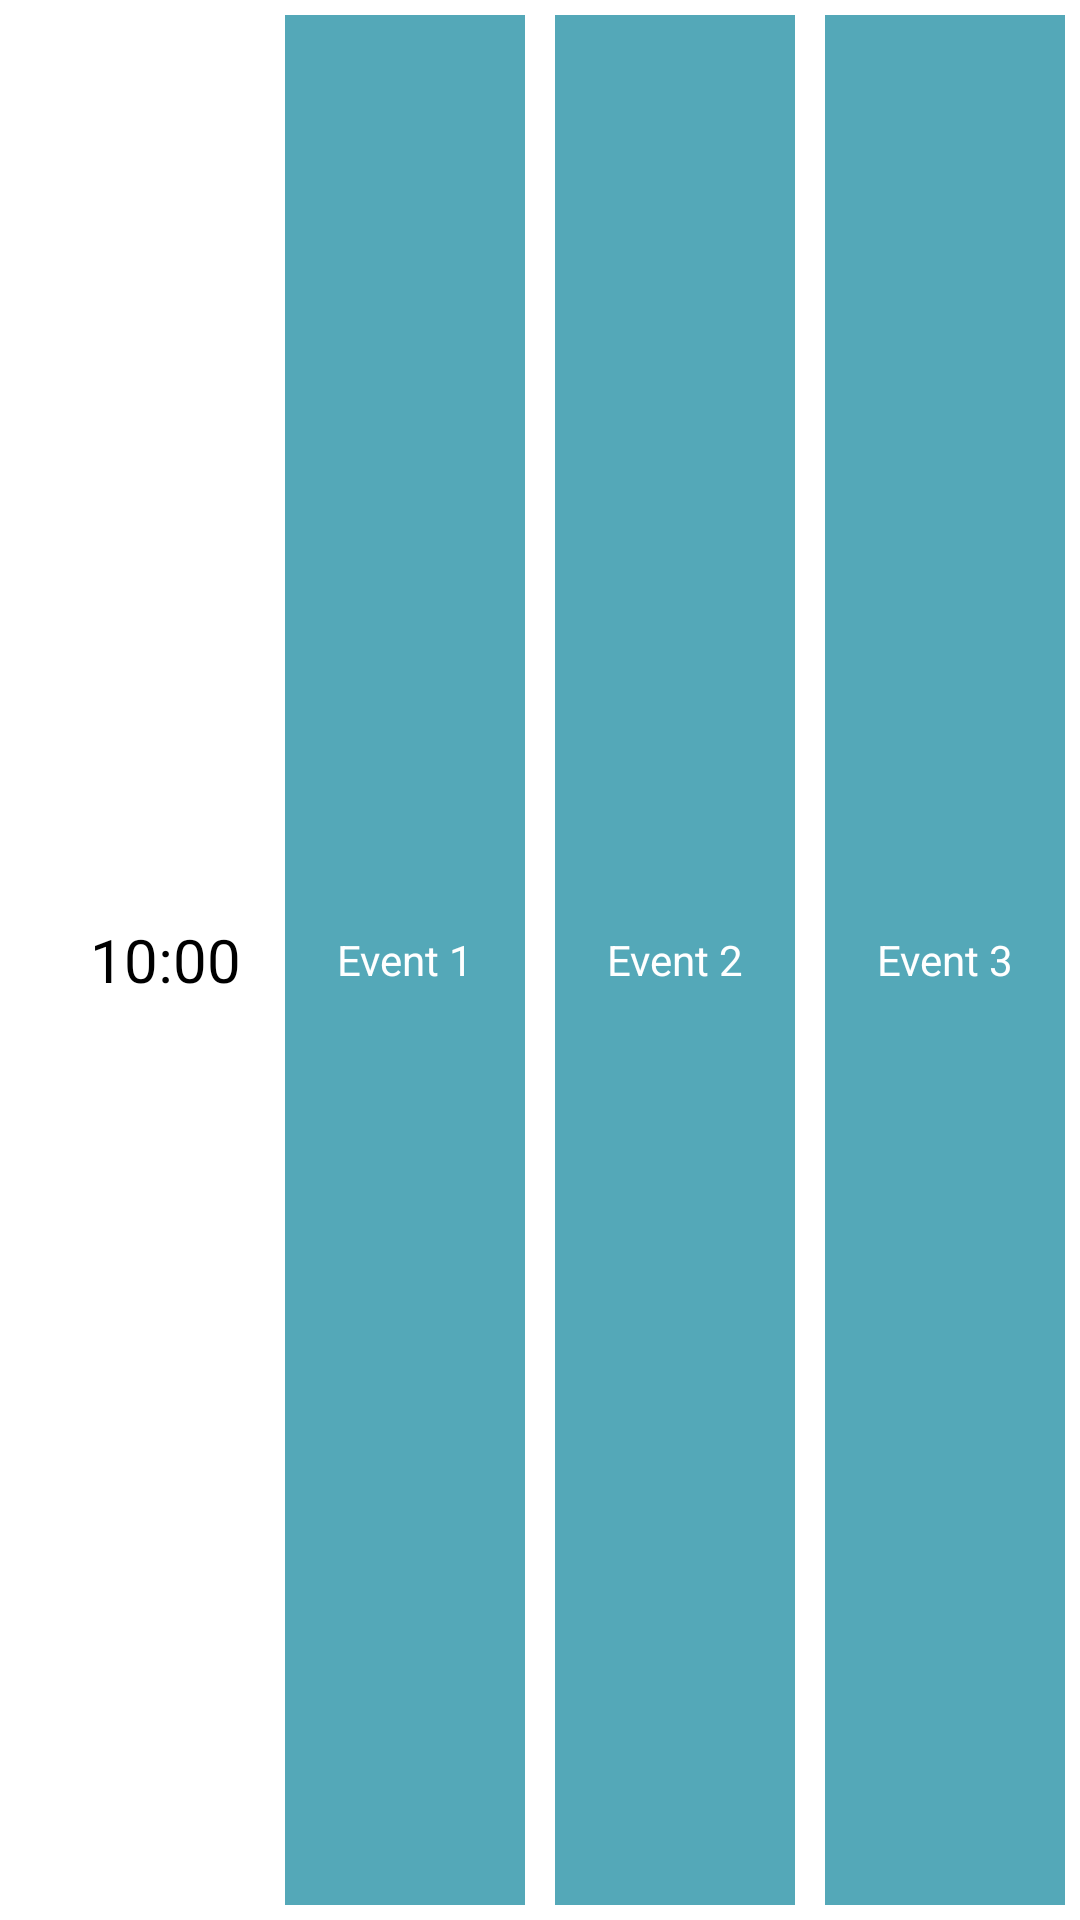

Reconstruct the res/layout file that produces this screen, plus the resources it refers to.
<!-- AndroidManifest.xml: application theme Theme.Plantastic -->
<!-- res/layout/hour_cell.xml -->
<?xml version="1.0" encoding="utf-8"?>
<LinearLayout
    xmlns:android="http://schemas.android.com/apk/res/android"
    android:orientation="horizontal"
    android:layout_width="match_parent"
    android:layout_height="60dp">

    <TextView
        android:layout_width="70dp"
        android:layout_height="match_parent"
        android:gravity="center"
        android:id="@+id/timeView"
        android:textSize="20sp"
        android:textColor="@color/black"
        android:text="10:00"
        android:layout_marginLeft="20dp"/>

        <TextView
            android:layout_width="0dp"
            android:layout_weight="1"
            android:layout_margin="5dp"
            android:background="@color/babyblue"
            android:layout_height="match_parent"
            android:gravity="center"
            android:id="@+id/event1"
            android:textSize="14sp"
            android:textColor="@color/white"
            android:lines="2"
            android:text="Event 1" />

        <TextView
            android:layout_width="0dp"
            android:layout_weight="1"
            android:layout_margin="5dp"
            android:background="@color/babyblue"
            android:layout_height="match_parent"
            android:gravity="center"
            android:id="@+id/event2"
            android:textSize="14sp"
            android:textColor="@color/white"
            android:lines="2"
            android:text="Event 2" />

        <TextView
            android:layout_width="0dp"
            android:layout_weight="1"
            android:layout_margin="5dp"
            android:background="@color/babyblue"
            android:layout_height="match_parent"
            android:gravity="center"
            android:id="@+id/event3"
            android:textSize="14sp"
            android:textColor="@color/white"
            android:lines="2"
            android:text="Event 3" />







</LinearLayout>
<!-- resources referenced by this layout -->
<resources>
  <color name="babyblue">#54a8b8</color>
  <color name="black">#FF000000</color>
  <color name="white">#FFFFFFFF</color>
  <style name="Theme.Plantastic" parent="Theme.MaterialComponents.DayNight.NoActionBar">
          
          <item name="colorPrimary">@color/purple_500</item>
          <item name="colorPrimaryVariant">@color/purple_700</item>
          <item name="colorOnPrimary">@color/white</item>
          
          <item name="colorSecondaryVariant">@color/teal_700</item>
          <item name="colorOnSecondary">@color/black</item>
          
          <item name="android:statusBarColor" tools:targetApi="l">?attr/colorPrimaryVariant</item>
          
      </style>
  <color name="purple_500">#FF6200EE</color>
  <color name="purple_700">#FF3700B3</color>
  <color name="teal_700">#FF018786</color>
</resources>
